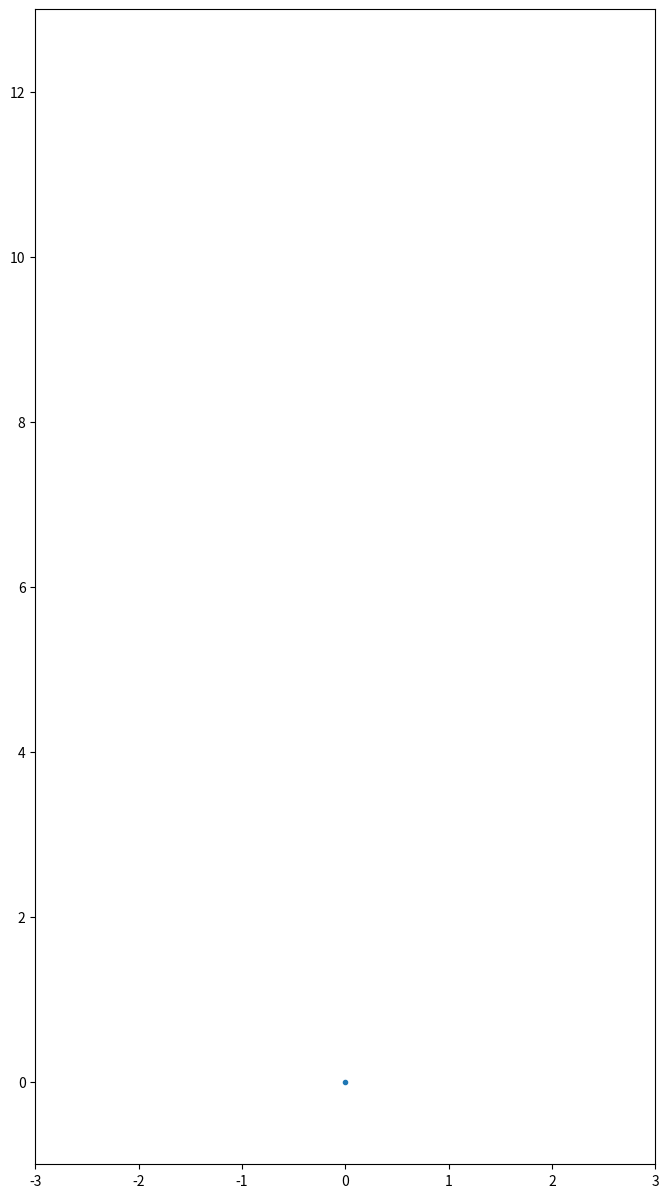

Source code (Python): (Note: this script raises an exception after producing the figure.)


import matplotlib.pyplot as plt
import numpy as np
import matplotlib.animation as animation


def main():
    numframes = 10000
    X = [0]
    Y = [0]
    for i in range(1000000):
        simulated_prob = np.random.uniform(0, 100)
        if simulated_prob < 1.0:
            x = 0
            y = 0.16 * Y[i - 1]
        elif simulated_prob < 86:
            x = 0.85 * X[i - 1] + 0.04 * Y[i - 1]
            y = -0.04 * X[i - 1] + 0.85 * Y[i - 1] + 1.60
        elif simulated_prob < 93:
            x = 0.20 * X[i - 1] - 0.26 * Y[i - 1]
            y = 0.23 * X[i - 1] + 0.22 * Y[i - 1] + 1.60
        else:
            x = -0.15 * X[i - 1] + 0.28 * Y[i - 1]
            y = 0.26 * X[i - 1] + 0.24 * Y[i - 1] + 0.44
        X.append(x)
        Y.append(y)

    #numpoints = 10
    #color_data = np.random.random((numframes, numpoints))
    #x, y, c = np.random.random((3, numpoints))

    tupled_data = [np.array(a) for a in zip(X,Y)]
    fig = plt.figure(figsize = [8,15])
    plt.axis([-3, 3, -1, 13])

    scat = plt.scatter(X[0], Y[0],marker = '.')


    ani = animation.FuncAnimation(fig, update_plot, frames=xrange(numframes),
                                  fargs=(X,Y, scat), interval=1)
    plt.show()

def update_plot(i, x,y, scat):
    print(i)
    i = i ** (3/2)
    #data = np.hstack((x[:i, np.newaxis], y[:i, np.newaxis]))
    scat.set_offsets(np.c_[x[:i], y[:i]])
    return scat,

main()